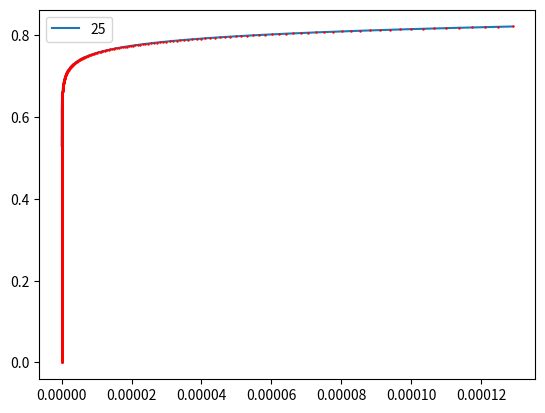

Here is the Python script that generated this plot:
import matplotlib.pyplot as plt
import numpy as np


Ip_max = 12000 * 10**(-6) / 100  # V


def Id(tC):
    return 1 * 10 ** (-18)
    # tK = tC + 273.15
    # ta, tb = 44 + 273.15, 71 + 273.15
    # B = (tb / ta ** 10) ** (1/9)
    # A = 100 * 10 ** (-9) / np.log(tb * B)
    # return A * np.log(B * tK)


print(Id(25))


def Ip(tC):
    tK = tC + 273.15
    dtK = tK - 273.15 + 25
    return np.linspace(0, Ip_max, 100000) * (1 + 0.15 / 100 * dtK)


Vt = 0.0253  # V  (temp dependant)
# Vt = k_B * T / e
# Id = 1 * 10 ** (-9)  # A  (temp dependant)

# Ip = np.linspace(0, 12000 * 10**(-6) / 100, 100000)
# vout = Vt * np.log(Ip / Id)

# y = np.linspace(0, max(vout), 1024)
# x = Id * np.exp(y / Vt)

T = [25]
# T = np.linspace(-10, 30, 10)
for t in T:
    Id_t = Id(t)
    vout = Vt * np.log(Ip(t) / Id_t)

    y = np.linspace(0, max(vout), 1024)
    x = Id_t * np.exp(y / Vt)

    dv = np.max(vout) / 1024
    print("Rel at {} C = {}%".format(round(t, 1), round(dv / Vt * 100, 3)))
    plt.plot(Ip(t), vout, label=str(round(t, 1)))
    plt.plot(x, y, marker='.', linestyle='', color='r', markersize=1.5)

plt.legend()
plt.show()


#
# rel_error = round((x[1]-x[0]) / np.mean([x[1], x[0]]) * 100, 3)
# print(np.mean(rel_error))
# dv = np.max(vout) / 1024
# dlog = np.max(np.log(Ip / Id)) / 1024
# print(dlog * 100)
# print(dv/Vt * 100)
# print(x[:5])